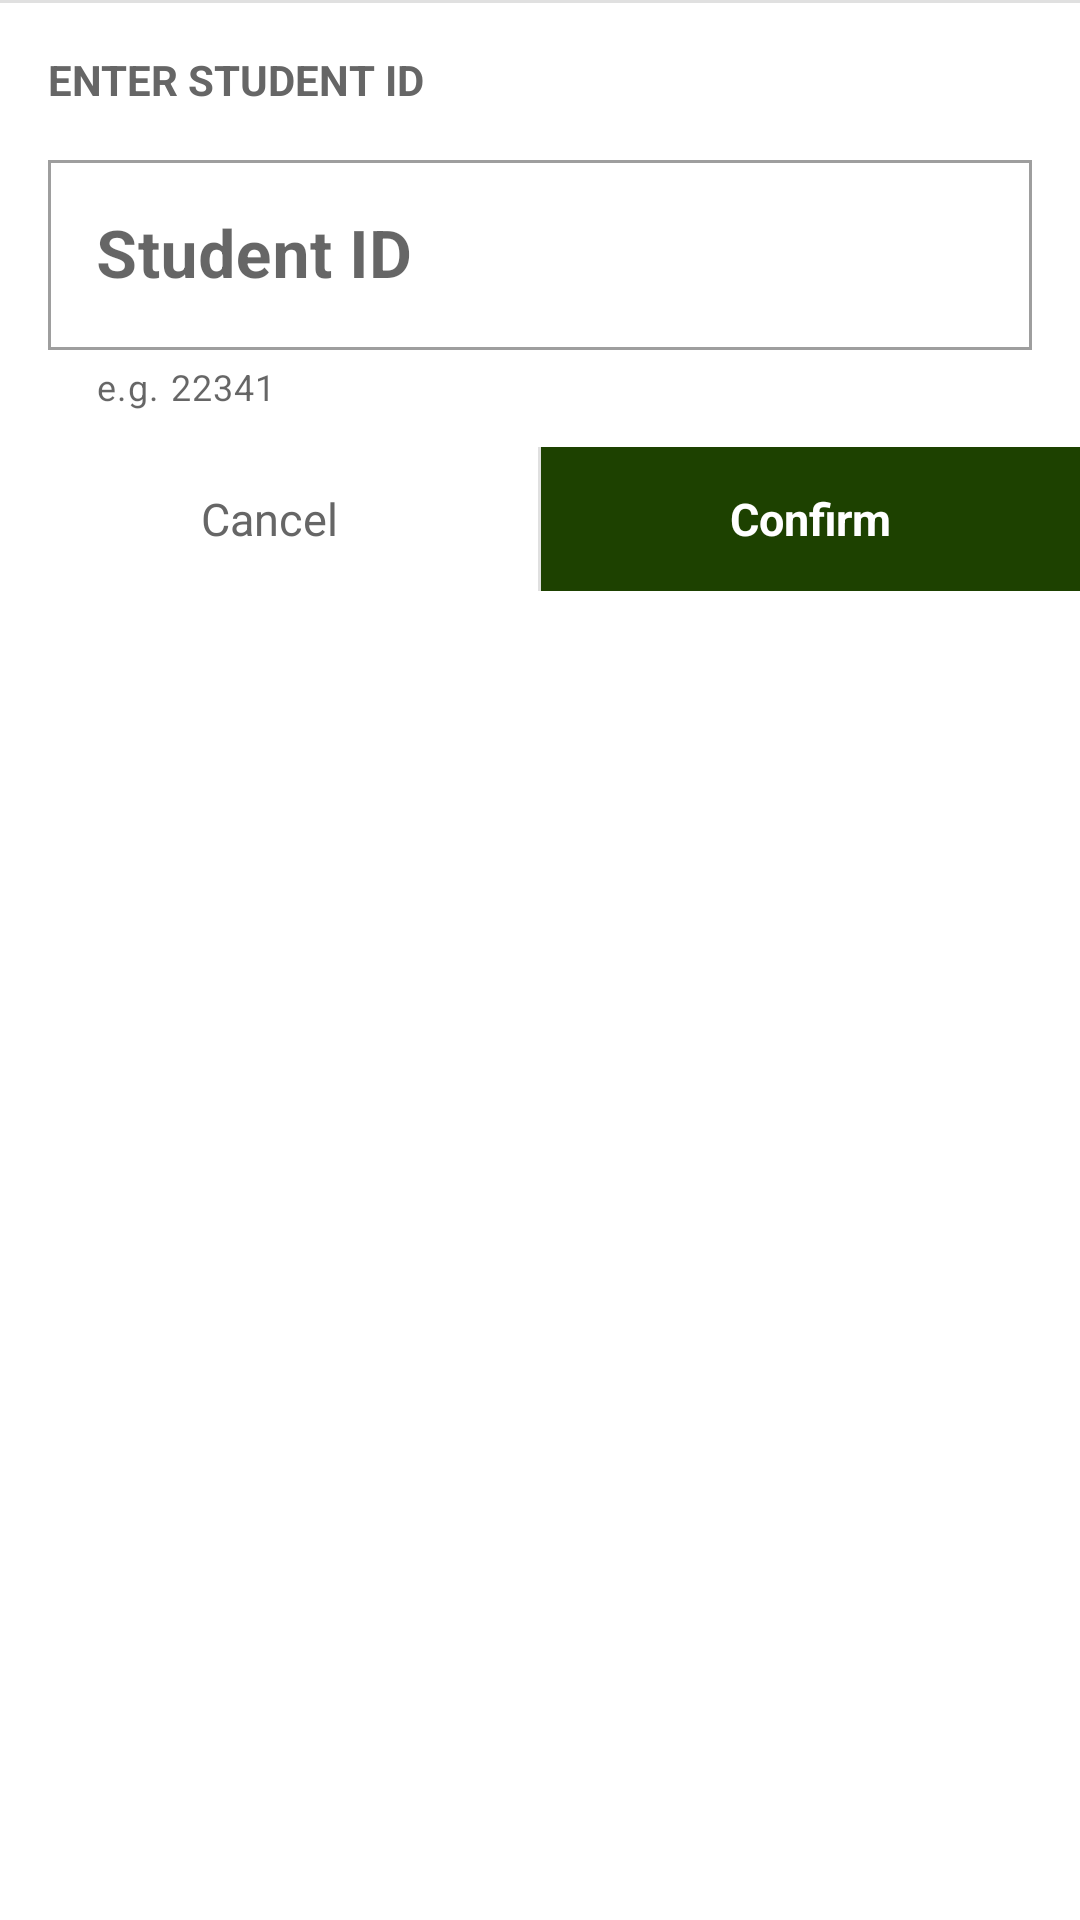

The Android layout XML behind this screen, and the referenced resources:
<!-- AndroidManifest.xml: application theme Theme.Tally -->
<!-- res/layout/bottom_sheet_manual_input.xml -->
<?xml version="1.0" encoding="utf-8"?>
<LinearLayout xmlns:android="http://schemas.android.com/apk/res/android"
    xmlns:app="http://schemas.android.com/apk/res-auto"
    android:layout_width="match_parent"
    android:layout_height="wrap_content"
    android:orientation="vertical"
    android:background="@color/background">

    <View
        android:layout_width="match_parent"
        android:layout_height="1dp"
        android:background="@color/divider" />

    <TextView
        android:layout_width="match_parent"
        android:layout_height="wrap_content"
        android:paddingStart="16dp"
        android:paddingEnd="16dp"
        android:paddingTop="16dp"
        android:text="@string/manual_input_title"
        android:textSize="14sp"
        android:textStyle="bold"
        android:textAllCaps="true"
        android:textColor="@color/text_secondary" />

    <com.google.android.material.textfield.TextInputLayout
        android:id="@+id/input_layout"
        style="@style/Widget.MaterialComponents.TextInputLayout.OutlinedBox"
        android:layout_width="match_parent"
        android:layout_height="wrap_content"
        android:layout_marginStart="16dp"
        android:layout_marginEnd="16dp"
        android:layout_marginTop="12dp"
        android:hint="@string/manual_input_hint_label"
        app:helperText="@string/manual_input_helper"
        app:helperTextEnabled="true"
        app:endIconMode="clear_text"
        app:errorEnabled="true"
        app:boxCornerRadiusTopStart="0dp"
        app:boxCornerRadiusTopEnd="0dp"
        app:boxCornerRadiusBottomStart="0dp"
        app:boxCornerRadiusBottomEnd="0dp">

        <com.google.android.material.textfield.TextInputEditText
            android:id="@+id/edit_student_id"
            android:layout_width="match_parent"
            android:layout_height="wrap_content"
            android:inputType="number"
            android:textSize="22sp"
            android:textStyle="bold"
            android:imeOptions="actionDone"
            android:maxLength="10" />

    </com.google.android.material.textfield.TextInputLayout>

    <LinearLayout
        android:layout_width="match_parent"
        android:layout_height="wrap_content"
        android:layout_marginTop="12dp"
        android:orientation="horizontal">

        <TextView
            android:id="@+id/btn_cancel"
            android:layout_width="0dp"
            android:layout_height="48dp"
            android:layout_weight="1"
            android:gravity="center"
            android:text="@string/cancel"
            android:textSize="15sp"
            android:textColor="@color/text_secondary"
            android:background="?attr/selectableItemBackground" />

        <View
            android:layout_width="1dp"
            android:layout_height="match_parent"
            android:background="@color/divider" />

        <TextView
            android:id="@+id/btn_confirm"
            android:layout_width="0dp"
            android:layout_height="48dp"
            android:layout_weight="1"
            android:gravity="center"
            android:text="@string/confirm"
            android:textSize="15sp"
            android:textStyle="bold"
            android:textColor="@color/white"
            android:background="@color/accent" />

    </LinearLayout>

</LinearLayout>
<!-- resources referenced by this layout -->
<resources>
  <color name="accent">#1D4100</color>
  <color name="background">#FFFFFF</color>
  <color name="divider">#E0E0E0</color>
  <color name="text_secondary">#666666</color>
  <color name="white">#FFFFFF</color>
  <string name="cancel">Cancel</string>
  <string name="confirm">Confirm</string>
  <string name="manual_input_helper">e.g. 22341</string>
  <string name="manual_input_hint_label">Student ID</string>
  <string name="manual_input_title">Enter Student ID</string>
  <style name="Theme.Tally" parent="Theme.MaterialComponents.Light.NoActionBar">
          <item name="colorPrimary">@color/primary</item>
          <item name="colorPrimaryDark">@color/primary_dark</item>
          <item name="colorAccent">@color/accent</item>
          <item name="android:statusBarColor">@color/status_bar</item>
          <item name="android:windowBackground">@color/background</item>
      </style>
  <color name="primary">#1D4100</color>
  <color name="primary_dark">#142D00</color>
  <color name="status_bar">#000000</color>
</resources>
